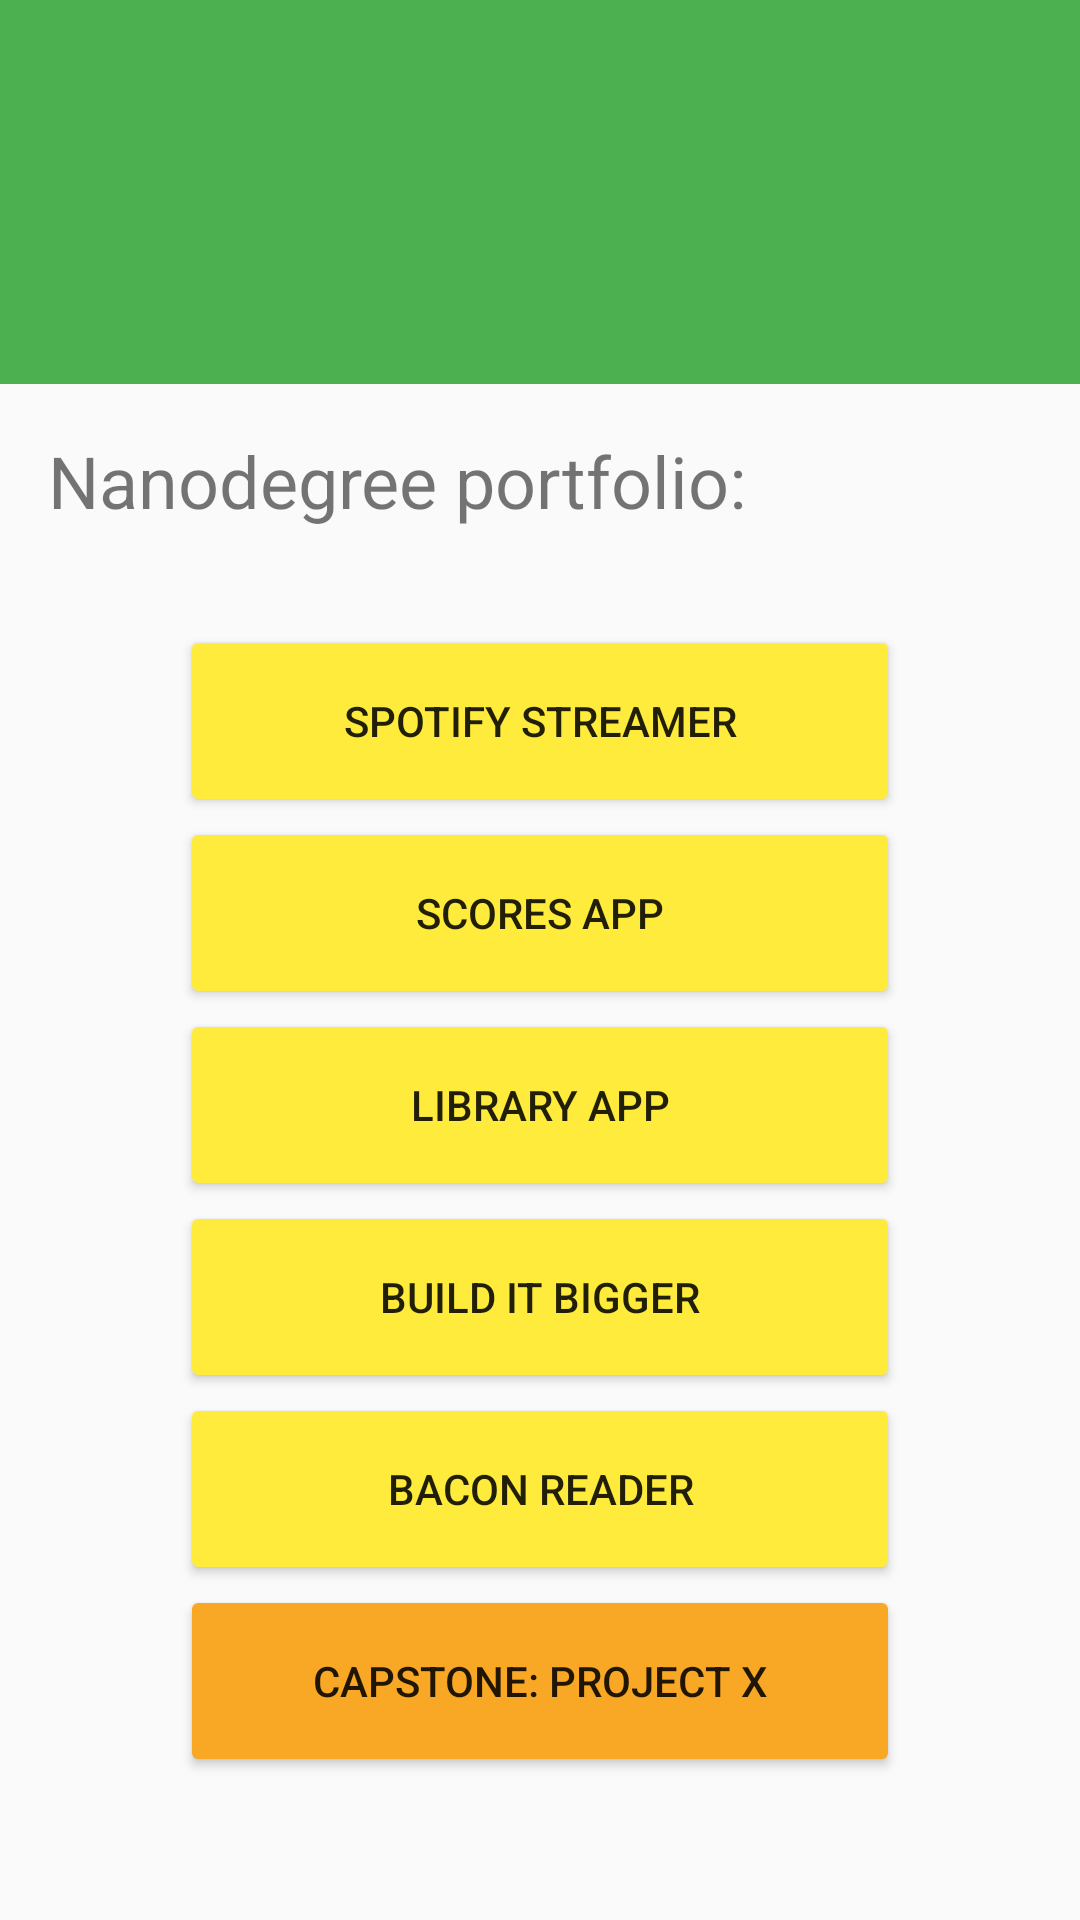

The Android layout XML behind this screen, and the referenced resources:
<!-- AndroidManifest.xml: application theme AppTheme -->
<!-- res/layout/activity_main.xml -->
<LinearLayout xmlns:android="http://schemas.android.com/apk/res/android"
    xmlns:app="http://schemas.android.com/apk/res-auto"
    xmlns:tools="http://schemas.android.com/tools"
    android:layout_width="match_parent"
    android:layout_height="match_parent"
    android:orientation="vertical"
    tools:context=".MainActivity">

    <include layout="@layout/toolbar_layout" />

    <ScrollView
        android:layout_width="match_parent"
        android:layout_height="wrap_content">

        <LinearLayout
            android:layout_width="match_parent"
            android:layout_height="wrap_content"
            android:orientation="vertical"
            android:paddingBottom="@dimen/activity_vertical_margin"
            android:paddingLeft="@dimen/activity_horizontal_margin"
            android:paddingRight="@dimen/activity_horizontal_margin"
            android:paddingTop="@dimen/activity_vertical_margin">

            <TextView
                android:id="@+id/portfolio_title"
                android:layout_width="match_parent"
                android:layout_height="wrap_content"
                android:paddingBottom="@dimen/double_activity_vertical_margin"
                android:text="@string/portfolio_title"
                android:textSize="24sp" />

            <Button
                android:id="@+id/btn_project_one"
                android:layout_width="240dp"
                android:layout_height="64dp"
                android:layout_gravity="center_horizontal"
                android:text="@string/project_one"
                android:theme="@style/ProjectButtonTheme.Base"
                android:onClick="sendMessage"/>

            <Button
                android:id="@+id/btn_project_two"
                android:layout_width="240dp"
                android:layout_height="64dp"
                android:layout_gravity="center_horizontal"
                android:text="@string/project_two"
                android:theme="@style/ProjectButtonTheme.Base" />

            <Button
                android:id="@+id/btn_project_three"
                android:layout_width="240dp"
                android:layout_height="64dp"
                android:layout_gravity="center_horizontal"
                android:text="@string/project_three"
                android:theme="@style/ProjectButtonTheme.Base" />

            <Button
                android:id="@+id/btn_project_four"
                android:layout_width="240dp"
                android:layout_height="64dp"
                android:layout_gravity="center_horizontal"
                android:text="@string/project_four"
                android:theme="@style/ProjectButtonTheme.Base" />

            <Button
                android:id="@+id/btn_project_five"
                android:layout_width="240dp"
                android:layout_height="64dp"
                android:layout_gravity="center_horizontal"
                android:text="@string/project_five"
                android:theme="@style/ProjectButtonTheme.Base" />

            <Button
                android:id="@+id/btn_project_six"
                android:layout_width="240dp"
                android:layout_height="64dp"
                android:layout_gravity="center_horizontal"
                android:text="@string/project_six"
                android:theme="@style/ProjectButtonTheme.Highlight" />

        </LinearLayout>
    </ScrollView>
</LinearLayout>
<!-- res/layout/toolbar_layout.xml (included above) -->
<?xml version="1.0" encoding="utf-8"?>

<android.support.v7.widget.Toolbar xmlns:android="http://schemas.android.com/apk/res/android"
    xmlns:app="http://schemas.android.com/apk/res-auto"
    android:id="@+id/toolbar"
    android:layout_width="match_parent"
    android:layout_height="128dp"
    android:minHeight="?android:attr/actionBarSize"
    android:background="@color/colorPrimary"
    android:gravity="bottom"
    android:paddingBottom="@dimen/activity_vertical_margin"
    android:theme="@style/Theme.AppCompat.NoActionBar"
    app:popupTheme="@style/Theme.AppCompat.Light.NoActionBar">

</android.support.v7.widget.Toolbar>
<!-- resources referenced by this layout -->
<resources>
  <color name="colorPrimary">#4CAF50</color>
  <dimen name="activity_horizontal_margin">16dp</dimen>
  <dimen name="activity_vertical_margin">16dp</dimen>
  <dimen name="double_activity_vertical_margin">32dp</dimen>
  <string name="portfolio_title">Nanodegree portfolio:</string>
  <string name="project_five">Bacon Reader</string>
  <string name="project_four">Build it Bigger</string>
  <string name="project_one">Spotify Streamer</string>
  <string name="project_six">Capstone: Project X</string>
  <string name="project_three">Library App</string>
  <string name="project_two">Scores App</string>
  <style name="ProjectButtonTheme.Base" parent="ProjectButtonTheme">
          <item name="colorButtonNormal">@color/colorAccent</item>
      </style>
  <style name="ProjectButtonTheme.Highlight" parent="ProjectButtonTheme">
          <item name="colorButtonNormal">@color/colorAccentDark</item>
      </style>
  <style name="AppTheme" parent="AppTheme.Base" />
  <style name="ProjectButtonTheme">
      </style>
  <color name="colorAccent">#FFEB3B</color>
  <color name="colorAccentDark">#F9A825</color>
  <style name="AppTheme.Base" parent="Theme.AppCompat.Light.NoActionBar">
  
          <item name="colorPrimary">@color/colorPrimary</item>
          <item name="colorPrimaryDark">@color/colorPrimaryDark</item>
          <item name="colorAccent">@color/colorAccent</item>
  
  
      </style>
  <color name="colorPrimaryDark">#388E3C</color>
</resources>
